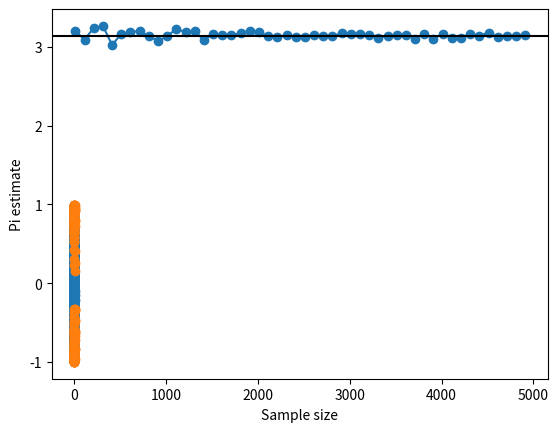

The script that saved this image:
#%%
import numpy as np
import matplotlib.pyplot as plt

#%%
# Want points (x, y) where x in [-1, +1]
# and y in [-1, +1]
x = np.random.uniform(-1, 1)
y = np.random.uniform(-1, 1)

#%% 
# Want to know radius of a line from the
# origin (0,0) to the point (x,y)

xs = x ** 2
ys = y ** 2
r = np.sqrt(xs + ys)

print(x, y, r)

# %%
def random_point_and_radius():
    x = np.random.uniform(-1, 1)
    y = np.random.uniform(-1, 1)
    xs = x ** 2
    ys = y ** 2
    r = np.sqrt(xs + ys)
    return x, y, r

# %%
all_samples_sizes = np.arange(100, 50000, 1000)

#%%
all_x = []
all_y = []
all_r = []
sample_size = 1000
for i in range(sample_size):
    # What you want to do many times
    # how do we assign values from this function
    x, y, r = random_point_and_radius()
    all_x.append(x)
    all_y.append(y)
    all_r.append(r)

all_x = np.array(all_x)
all_y = np.array(all_y)
all_r = np.array(all_r)

# %%
# boolean array all trues/falses
in_circle = all_r <= 1
out_circle = all_r > 1

# %%
x_points_in_circle = all_x[in_circle]
y_points_in_circle = all_y[in_circle]

x_points_out_circle = all_x[out_circle]
y_points_out_circle = all_y[out_circle]

#%%
plt.scatter(
    x_points_in_circle,
    y_points_in_circle
)
plt.scatter(
    x_points_out_circle,
    y_points_out_circle,
)
# %%
ratio = 4 * np.sum(in_circle) / len(all_x)
ratio


# %%
# ******************************************
# Now let's do this for many different sample
# sizes to see how convergence happens!
# For this we will use a double loop, with
# the outer part calculating the estimate
# and the inner part sampling the number of
# points
# ******************************************
all_samples_sizes = np.arange(10, 5000, 100)

# pi_estimates will store our calculated ratio
pi_estimates = []
# OUTER LOOP
# Just want to run pi estimation code 
# for many sample sizes
for sample_size in all_samples_sizes:
    # We initialize a new list
    # for each sample size test
    all_x = []
    all_y = []
    all_r = []

    # INNER LOOP
    # Actually sample the points and 
    for i in range(sample_size):
        x, y, r = random_point_and_radius()
        all_x.append(x)
        all_y.append(y)
        all_r.append(r)

    # Do the array conversion
    all_x = np.array(all_x)
    all_y = np.array(all_y)
    all_r = np.array(all_r)

    # Calculate the pi estimate
    # and add it to `pi_estimates`
    in_circle = all_r <= 1
    ratio = 4 * np.sum(in_circle) / len(all_x)
    pi_estimates.append(ratio)


# %%

plt.plot(all_samples_sizes, pi_estimates, marker='o')
plt.axhline(np.pi, color='black')
plt.xlabel('Sample size')
plt.ylabel('Pi estimate')

# %%
